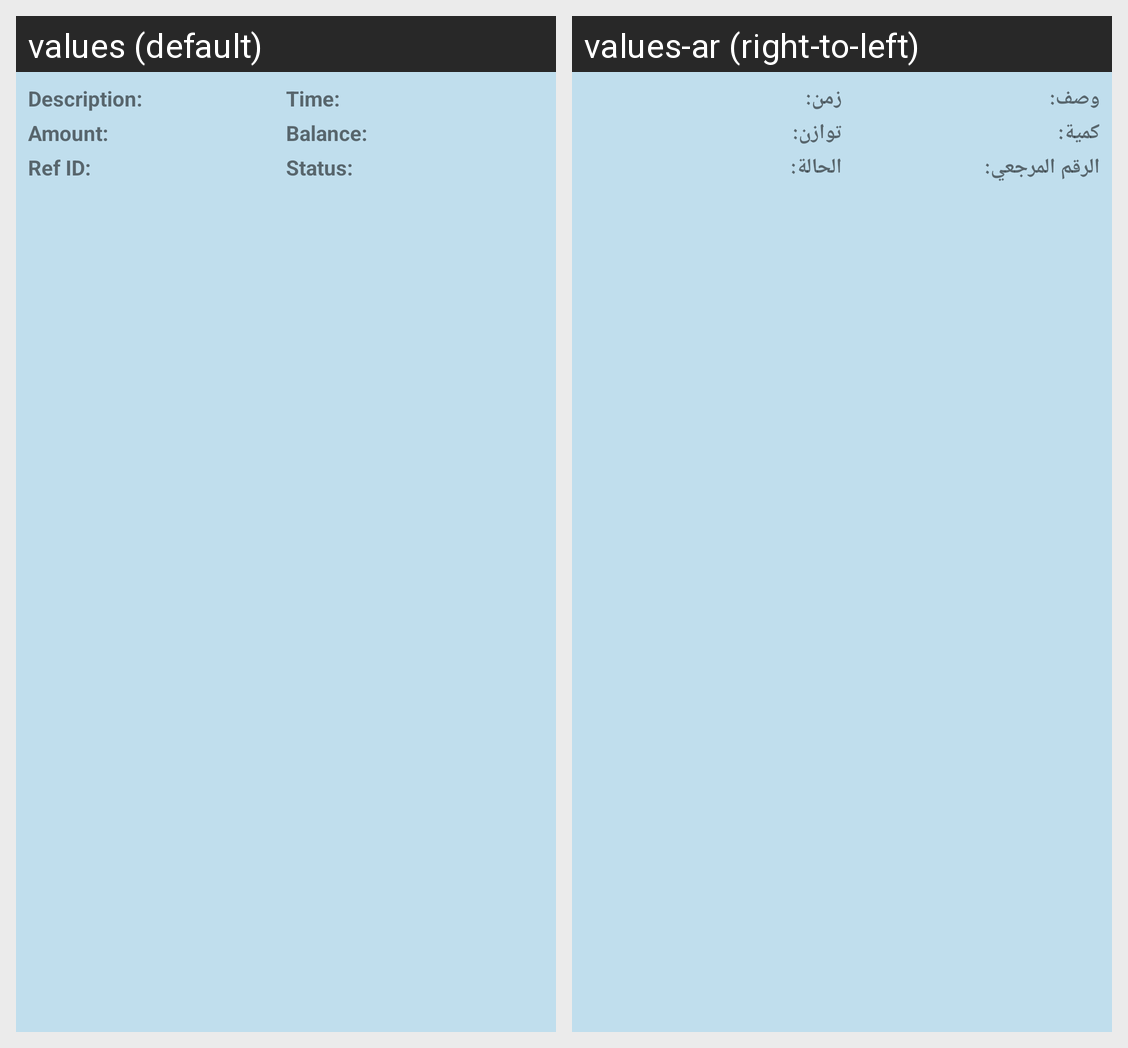

Here is an Android app screen in its default locale and in the app's own translations. Write out the translated-string differences for the strings that appear on this screen.
Android screen res/layout/wallet_list_item.xml rendered under 2 locales, left to right: values (default), values-ar (right-to-left). Device: Nexus 5 (rendered at 1080×1920; each locale shown at half size, 540×960, under a caption strip naming it); theme AppTheme.
Strings drawn on this screen, with the default value and each locale's value (text and hints the layout hard-codes, and strings that could not be matched under every locale, appear in the picture but are not listed):

description
  values: Description:
  values-ar: وصف:

time
  values: Time:
  values-ar: زمن:

amount
  values: Amount:
  values-ar: كمية:

balance
  values: Balance:
  values-ar: توازن:

ref_id
  values: Ref ID:
  values-ar: الرقم المرجعي:

status_wallet
  values: Status:
  values-ar: الحالة:
